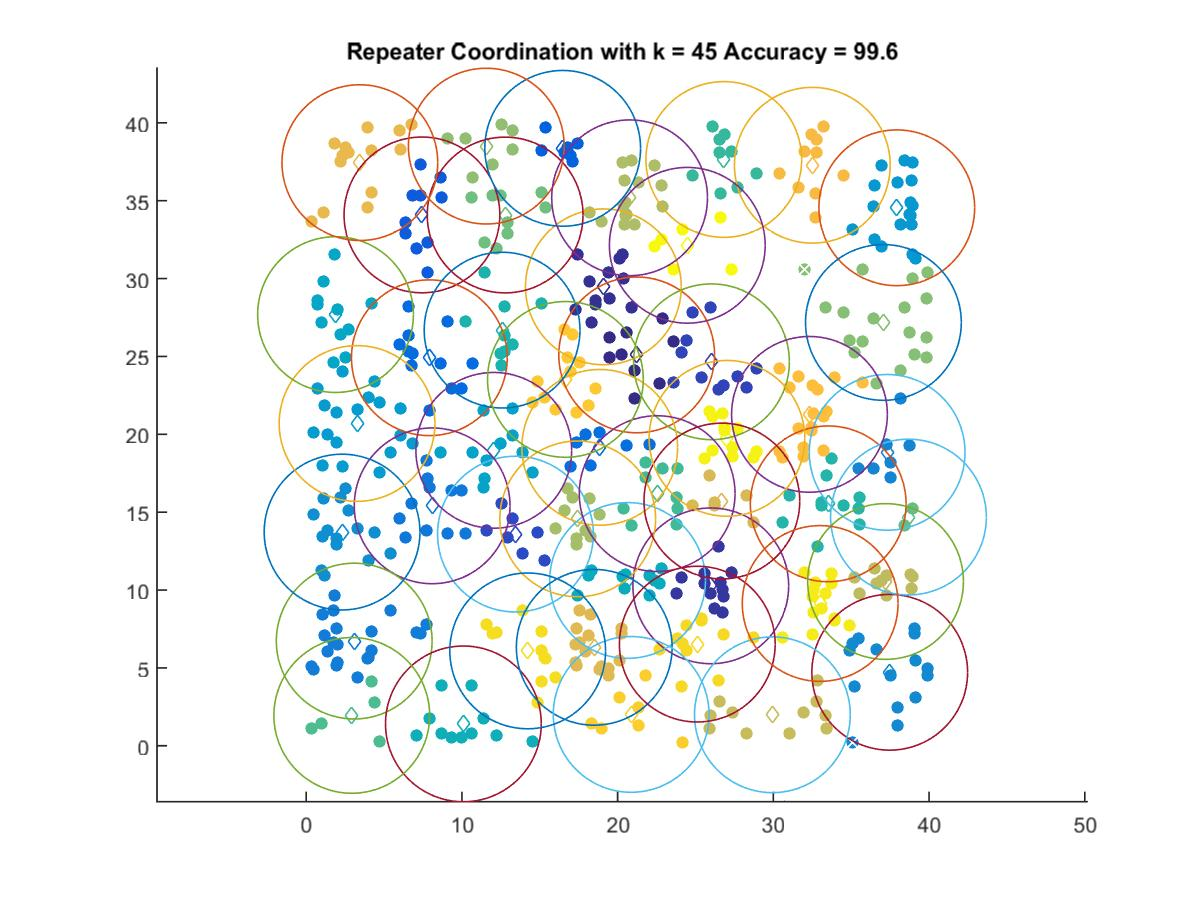

Data behind this chart, as committed beside it:
21.224, 25.098
19.08, 29.47
25.98, 10.27
26.03, 24.66
13.44, 13.59
7.434, 34.09
16.47, 38.36
7.91, 24.91
18.85, 19.16
8.09, 15.41
3.085, 6.721
37.31, 18.84
37.47, 4.718
2.306, 13.72
37.92, 34.55
3.268, 20.69
12.05, 18.97
1.886, 27.69
20.64, 10.61
10.1, 1.404
12.58, 26.69
33.52, 15.53
26.82, 37.65
22.54, 16.19
2.929, 1.95
38.68, 14.68
12.78, 34.08
37.07, 27.18
11.57, 38.5
17.44, 14.57
20.77, 35.19
37.2, 10.55
29.94, 1.988
26.69, 15.71
18.5, 6.322
3.447, 37.44
32.5, 37.28
32.32, 21.28
16.65, 23.52
20.87, 2.012
25.11, 6.525
14.22, 6.091
33.01, 9.136
27.02, 19.74
24.47, 32.14
